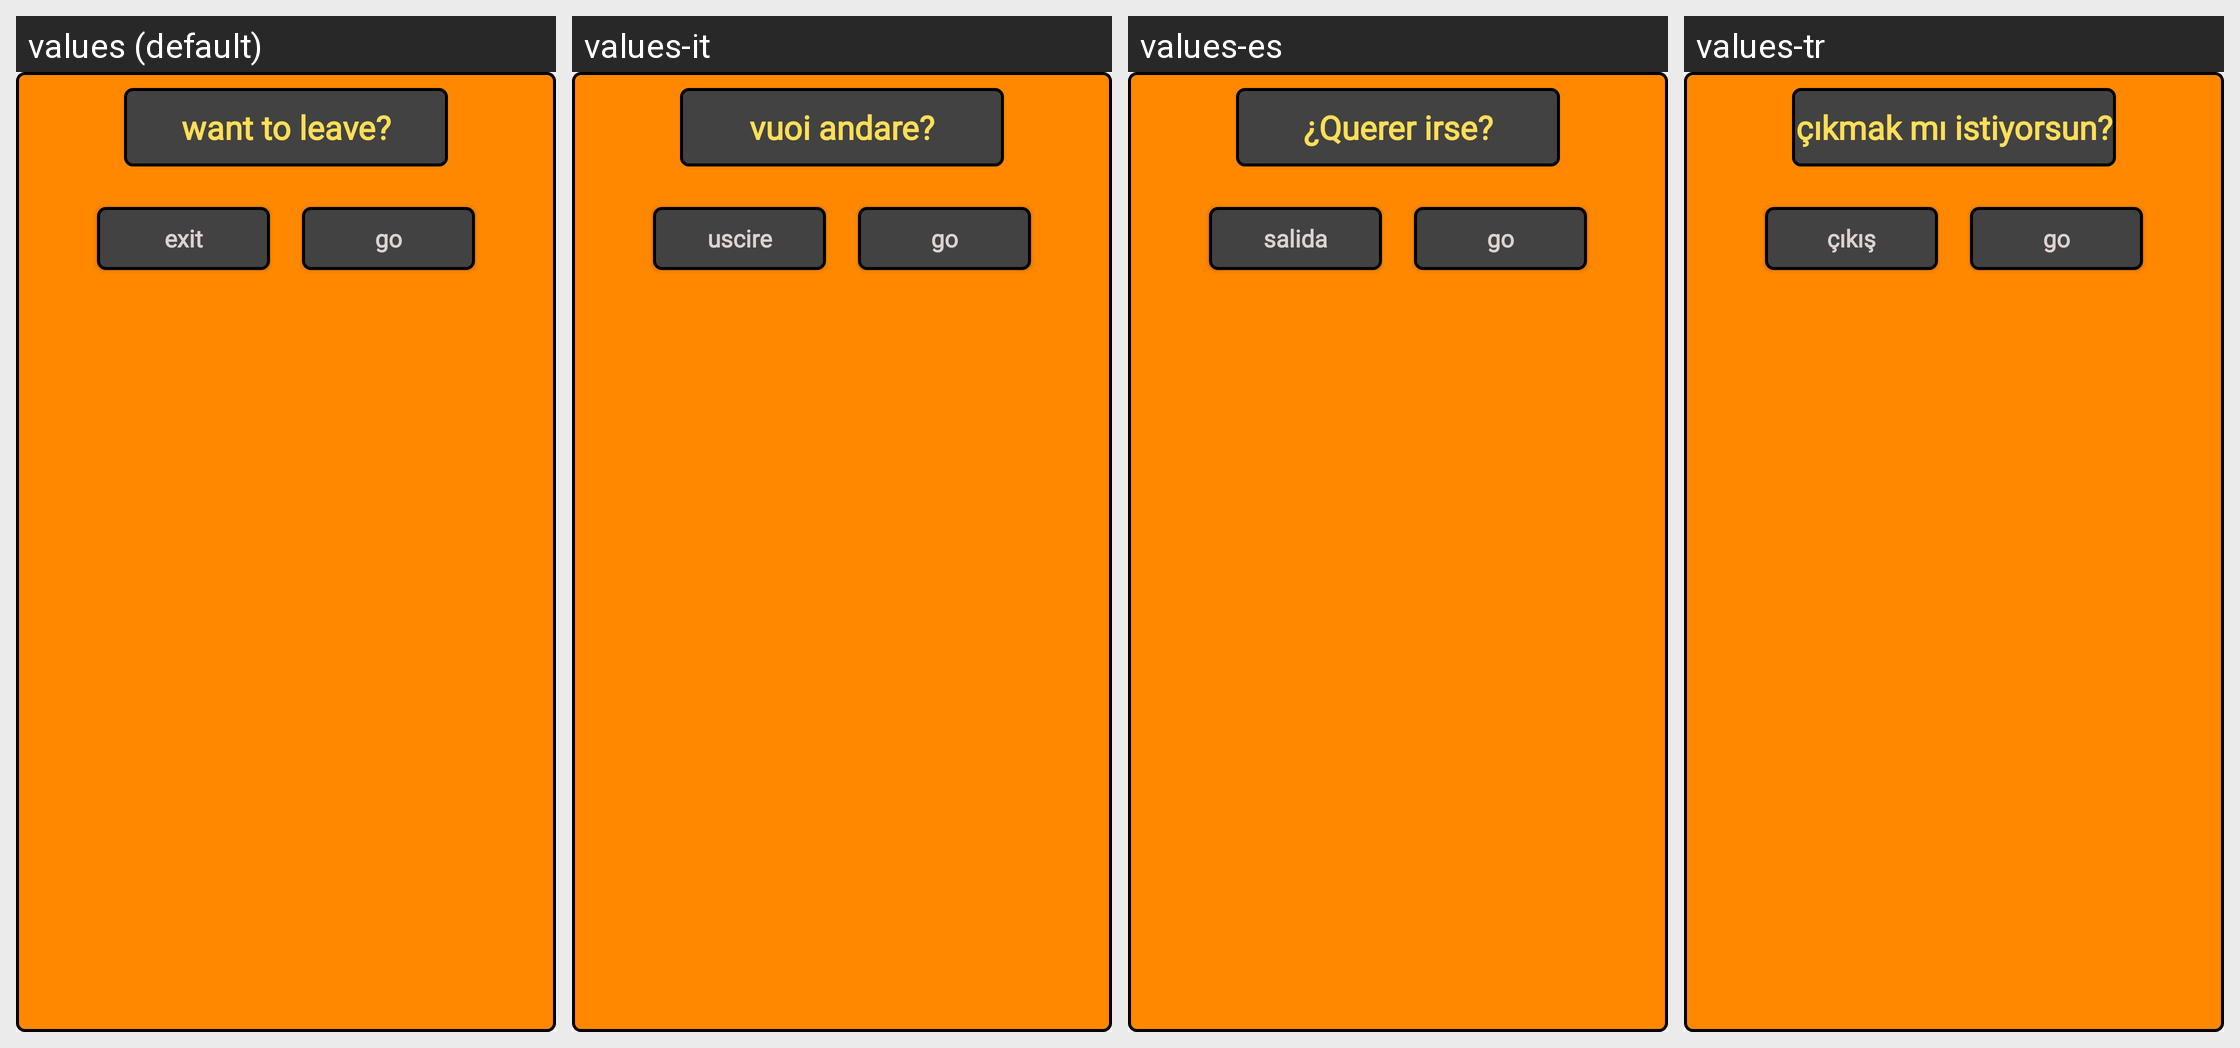

The Android screen above is rendered under several locales of the same app. Produce the string resources it draws, with the default and per-locale values.
Android screen res/layout/alert_pause.xml rendered under 4 locales, left to right: values (default), values-it, values-es, values-tr. Device: Nexus 5 (rendered at 1080×1920; each locale shown at half size, 540×960, under a caption strip naming it); theme AppTheme.
Other locales in the repository, not shown: values-ar, values-de, values-fr-rFR, values-hi, values-ja-rJP, values-ru, values-zh.
Strings drawn on this screen, with the default value and each locale's value (text and hints the layout hard-codes, and strings that could not be matched under every locale, appear in the picture but are not listed):

leave
  values: want to leave?
  values-it: vuoi andare?
  values-es: ¿Querer irse?
  values-tr: çıkmak mı istiyorsun?

go
  values: go
  values-it: go  [not translated; the default value is used]
  values-es: go  [not translated; the default value is used]
  values-tr: go  [not translated; the default value is used]

exit
  values: exit
  values-it: uscire
  values-es: salida
  values-tr: çıkış
